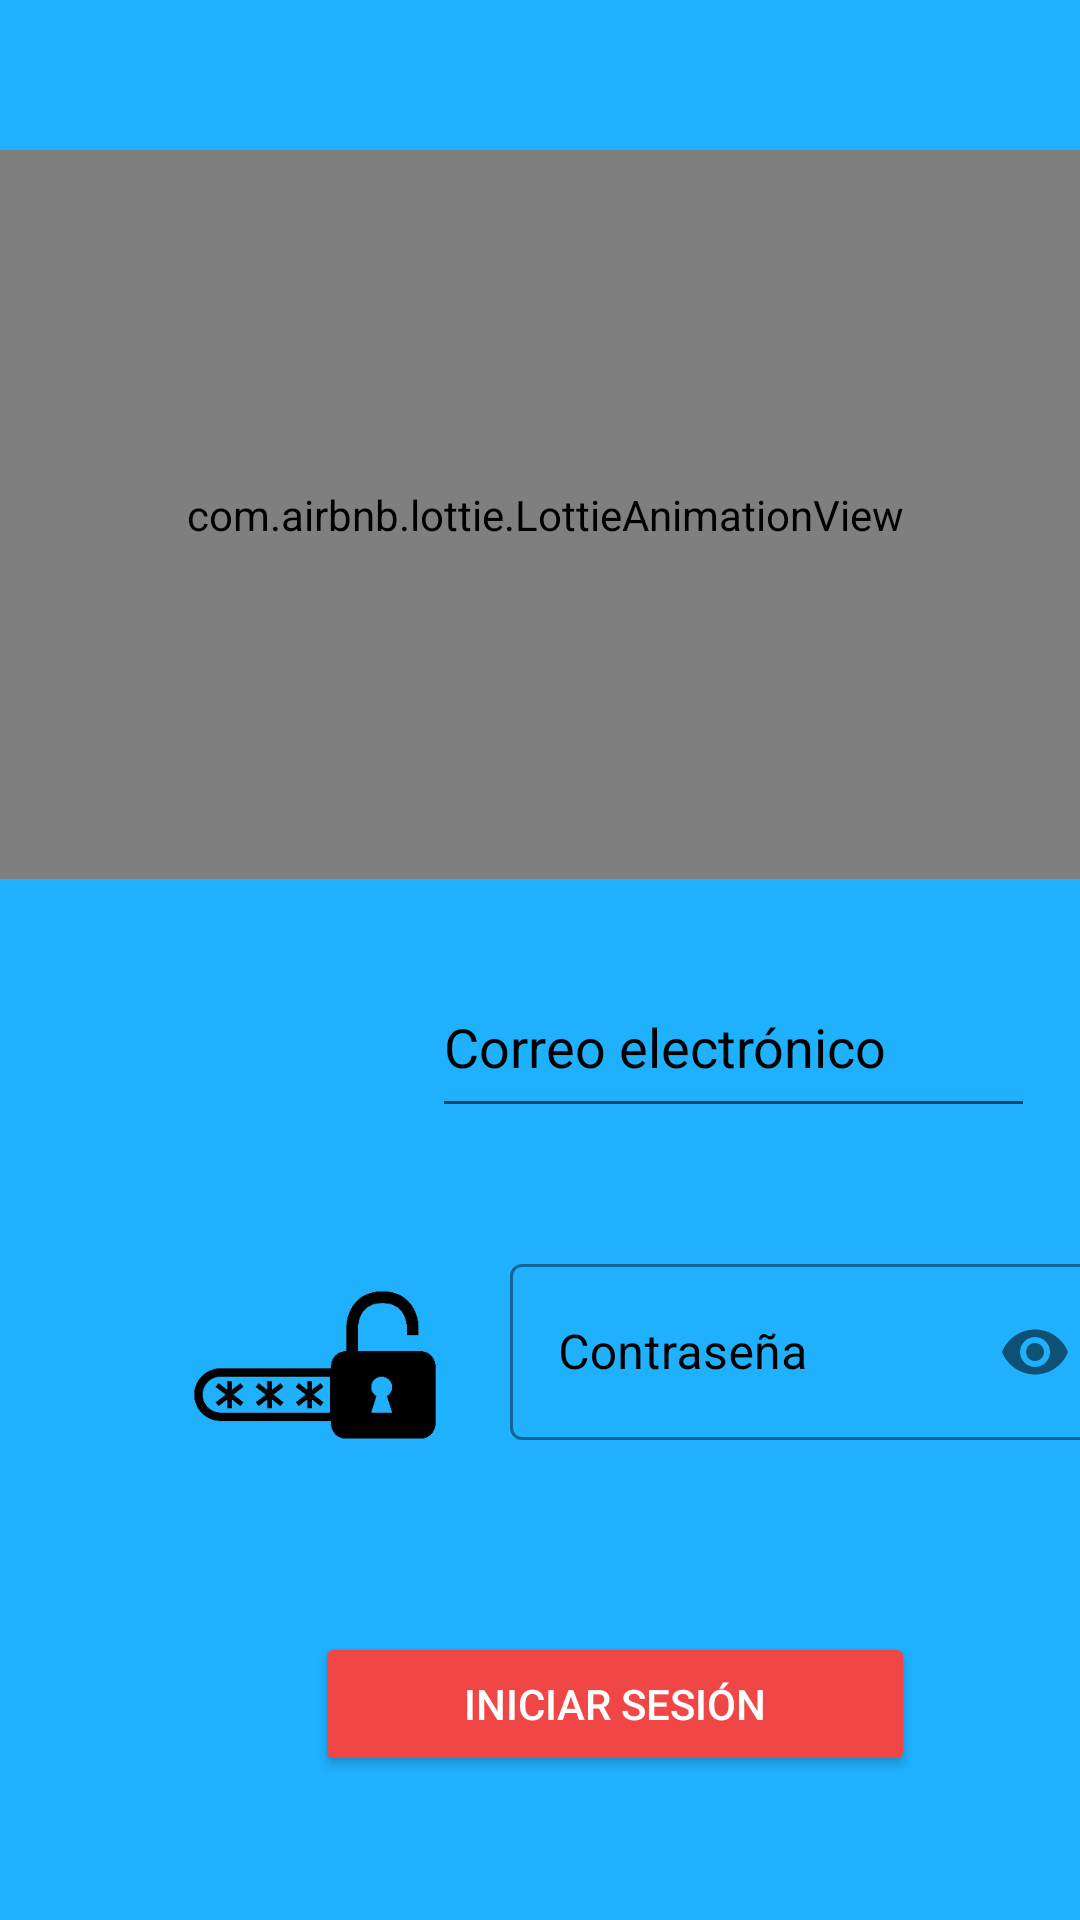

Write the Android layout XML for this screen, with the resource values it uses.
<!-- AndroidManifest.xml: application theme Theme.SMASH_TOPO.NoActionBar -->
<!-- res/layout/activity_login.xml -->
<?xml version="1.0" encoding="utf-8"?>
<RelativeLayout
    xmlns:android="http://schemas.android.com/apk/res/android"
    xmlns:app="http://schemas.android.com/apk/res-auto"
    xmlns:tools="http://schemas.android.com/tools"
    android:layout_width="match_parent"
    android:layout_height="match_parent"
    tools:context=".LoginClass"
    android:background="#1FB0FE"
    >


    <androidx.constraintlayout.widget.ConstraintLayout
        android:layout_width="match_parent"
        android:layout_height="match_parent">

        <com.airbnb.lottie.LottieAnimationView
            android:id="@+id/lottieAnimationView5"
            android:layout_width="394dp"
            android:layout_height="243dp"
            android:layout_marginTop="50dp"
            app:layout_constraintEnd_toEndOf="parent"
            app:layout_constraintHorizontal_bias="0.47"
            app:layout_constraintStart_toStartOf="parent"
            app:layout_constraintTop_toTopOf="parent"
            app:layout_constraintVertical_bias="0.39"
            app:lottie_autoPlay="true"
            app:lottie_loop="true"
            app:lottie_rawRes="@raw/login_animation" />


        


        

        <ImageView
            android:id="@+id/password_icon"
            android:layout_width="90dp"
            android:layout_height="50dp"
            android:layout_marginStart="60dp"
            android:layout_marginTop="40dp"
            app:layout_constraintBottom_toTopOf="@+id/boton_cerrar_sesion_menu"
            app:layout_constraintStart_toStartOf="parent"
            app:layout_constraintTop_toBottomOf="@+id/person_icon_login"
            app:layout_constraintVertical_bias="0.247"
            app:srcCompat="@drawable/password_icon" />

        <com.google.android.material.textfield.TextInputLayout
            android:id="@+id/etPasswordLayout"
            style="@style/Widget.MaterialComponents.TextInputLayout.OutlinedBox"
            android:layout_width="199dp"
            android:layout_height="64dp"
            android:layout_marginStart="20dp"
            android:layout_marginTop="40dp"
            android:textColorHint="#000000"
            app:boxStrokeColor="#000000"
            app:endIconTint="#000000"
            app:hintTextColor="#000000"
            app:layout_constraintEnd_toEndOf="parent"
            app:layout_constraintHorizontal_bias="0.0"
            app:layout_constraintStart_toEndOf="@+id/password_icon"
            app:layout_constraintTop_toBottomOf="@+id/editTextTextEmailAddressLogin"
            app:passwordToggleEnabled="true">

            <com.google.android.material.textfield.TextInputEditText

                android:id="@+id/editTextTextPasswordLogin"
                android:layout_width="match_parent"
                android:layout_height="match_parent"
                android:autofillHints="Password"
                android:hint="@string/password_registro"
                android:importantForAutofill="no"
                android:inputType="textPassword"
                android:textColorHint="#000000" />
        </com.google.android.material.textfield.TextInputLayout>

        <ImageView
            android:id="@+id/person_icon_login"
            android:layout_width="71dp"
            android:layout_height="52dp"
            android:layout_marginStart="69dp"
            android:layout_marginTop="24dp"
            android:layout_marginEnd="8dp"
            app:layout_constraintHorizontal_bias="0.0"
            app:layout_constraintStart_toStartOf="parent"
            app:layout_constraintTop_toBottomOf="@+id/lottieAnimationView5"
            app:srcCompat="@drawable/email_icon" />

        <EditText
            android:id="@+id/editTextTextEmailAddressLogin"
            android:layout_width="201dp"
            android:layout_height="57dp"
            android:layout_marginStart="30dp"
            android:layout_marginTop="26dp"
            android:layout_marginEnd="41dp"
            android:hint="@string/email_registro"
            android:importantForAutofill="no"
            android:inputType="textEmailAddress"
            android:minHeight="48dp"
            android:textColorHint="#000000"
            app:layout_constraintEnd_toEndOf="parent"
            app:layout_constraintStart_toEndOf="@+id/person_icon_login"
            app:layout_constraintTop_toBottomOf="@+id/lottieAnimationView5"
            tools:ignore="MissingConstraints" />


        
        <Button
            android:id="@+id/boton_cerrar_sesion_menu"
            android:layout_width="200dp"
            android:layout_height="wrap_content"
            android:layout_marginStart="105dp"
            android:layout_marginTop="64dp"
            android:layout_marginEnd="106dp"
            android:backgroundTint="#F04646"
            android:text="INICIAR SESIÓN"
            android:textColor="#FFFFFF"
            android:textColorHighlight="#FFFFFF"
            android:textColorHint="#FFFFFF"
            app:cornerRadius="12dp"
            app:layout_constraintEnd_toEndOf="parent"
            app:layout_constraintHorizontal_bias="0.0"
            app:layout_constraintStart_toStartOf="parent"
            app:layout_constraintTop_toBottomOf="@+id/etPasswordLayout" />

    </androidx.constraintlayout.widget.ConstraintLayout>


</RelativeLayout>
<!-- resources referenced by this layout -->
<resources>
  <!-- drawable password_icon: png bitmap (drawable, 5342 bytes) -->
  <string name="email_registro">Correo electrónico</string>
  <string name="password_registro">Contraseña</string>
  <style name="Theme.SMASH_TOPO.NoActionBar">
          <item name="windowActionBar">false</item>
          <item name="windowNoTitle">true</item>
      </style>
</resources>
